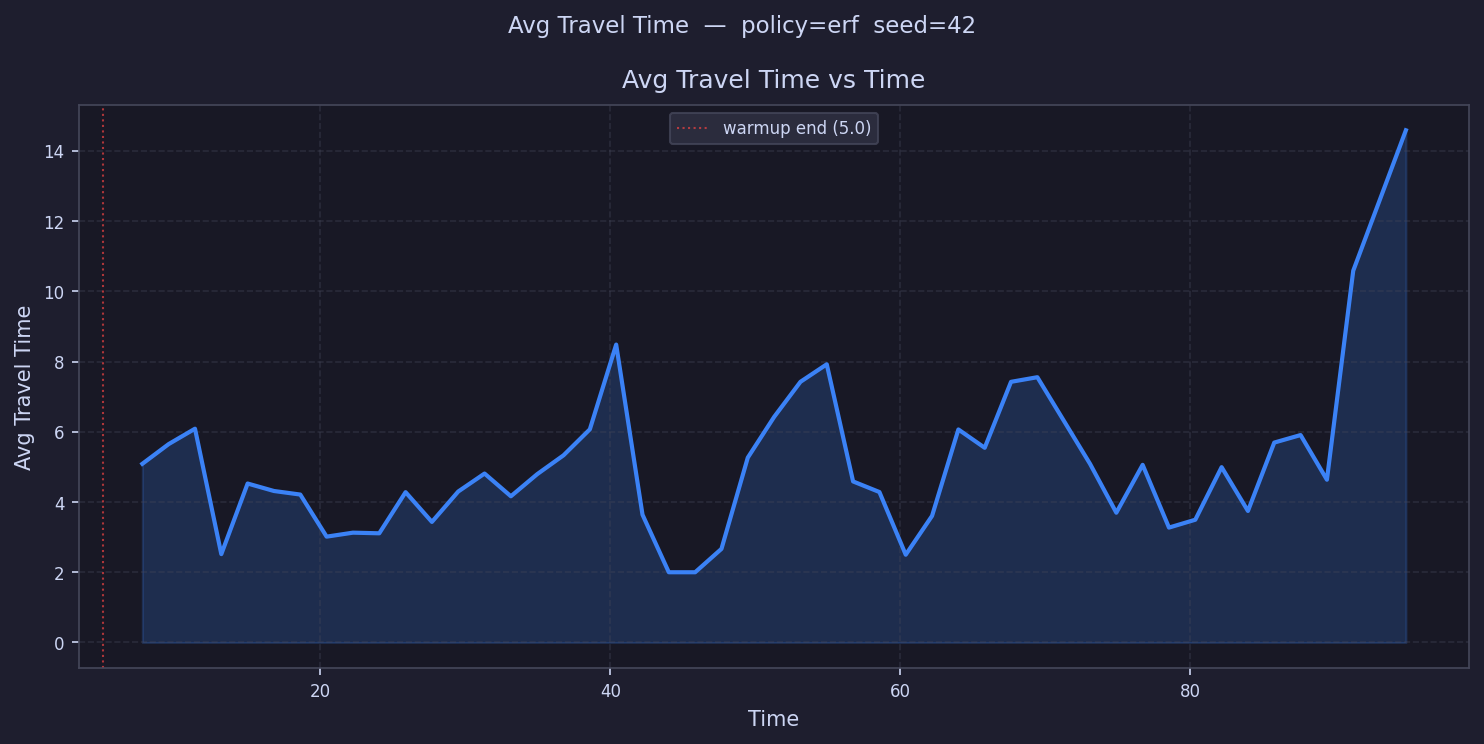

The data file committed next to this chart (first rows):
time, avg_travel_time
5.908, 
7.723, 5.089
9.538, 5.65
11.35, 6.089
13.17, 2.516
14.98, 4.527
16.8, 4.315
18.62, 4.213
20.43, 3.014
22.25, 3.128
24.06, 3.11
25.88, 4.281
27.69, 3.434
29.51, 4.3
31.32, 4.812
33.14, 4.165
34.95, 4.794
36.77, 5.332
38.58, 6.071
40.4, 8.486
42.21, 3.64
44.03, 2.0
45.85, 2.0
47.66, 2.667
49.48, 5.265
51.29, 6.424
53.11, 7.424
54.92, 7.924
56.74, 4.587
58.55, 4.285
60.37, 2.5
62.18, 3.606
64, 6.067
65.81, 5.545
67.63, 7.424
69.45, 7.555
71.26, 
73.08, 5.089
74.89, 3.696
76.71, 5.059
78.52, 3.272
80.34, 3.496
82.15, 4.993
83.97, 3.746
85.78, 5.694
87.6, 5.908
89.41, 4.636
91.23, 10.59
93.05, 12.59
94.86, 14.59
